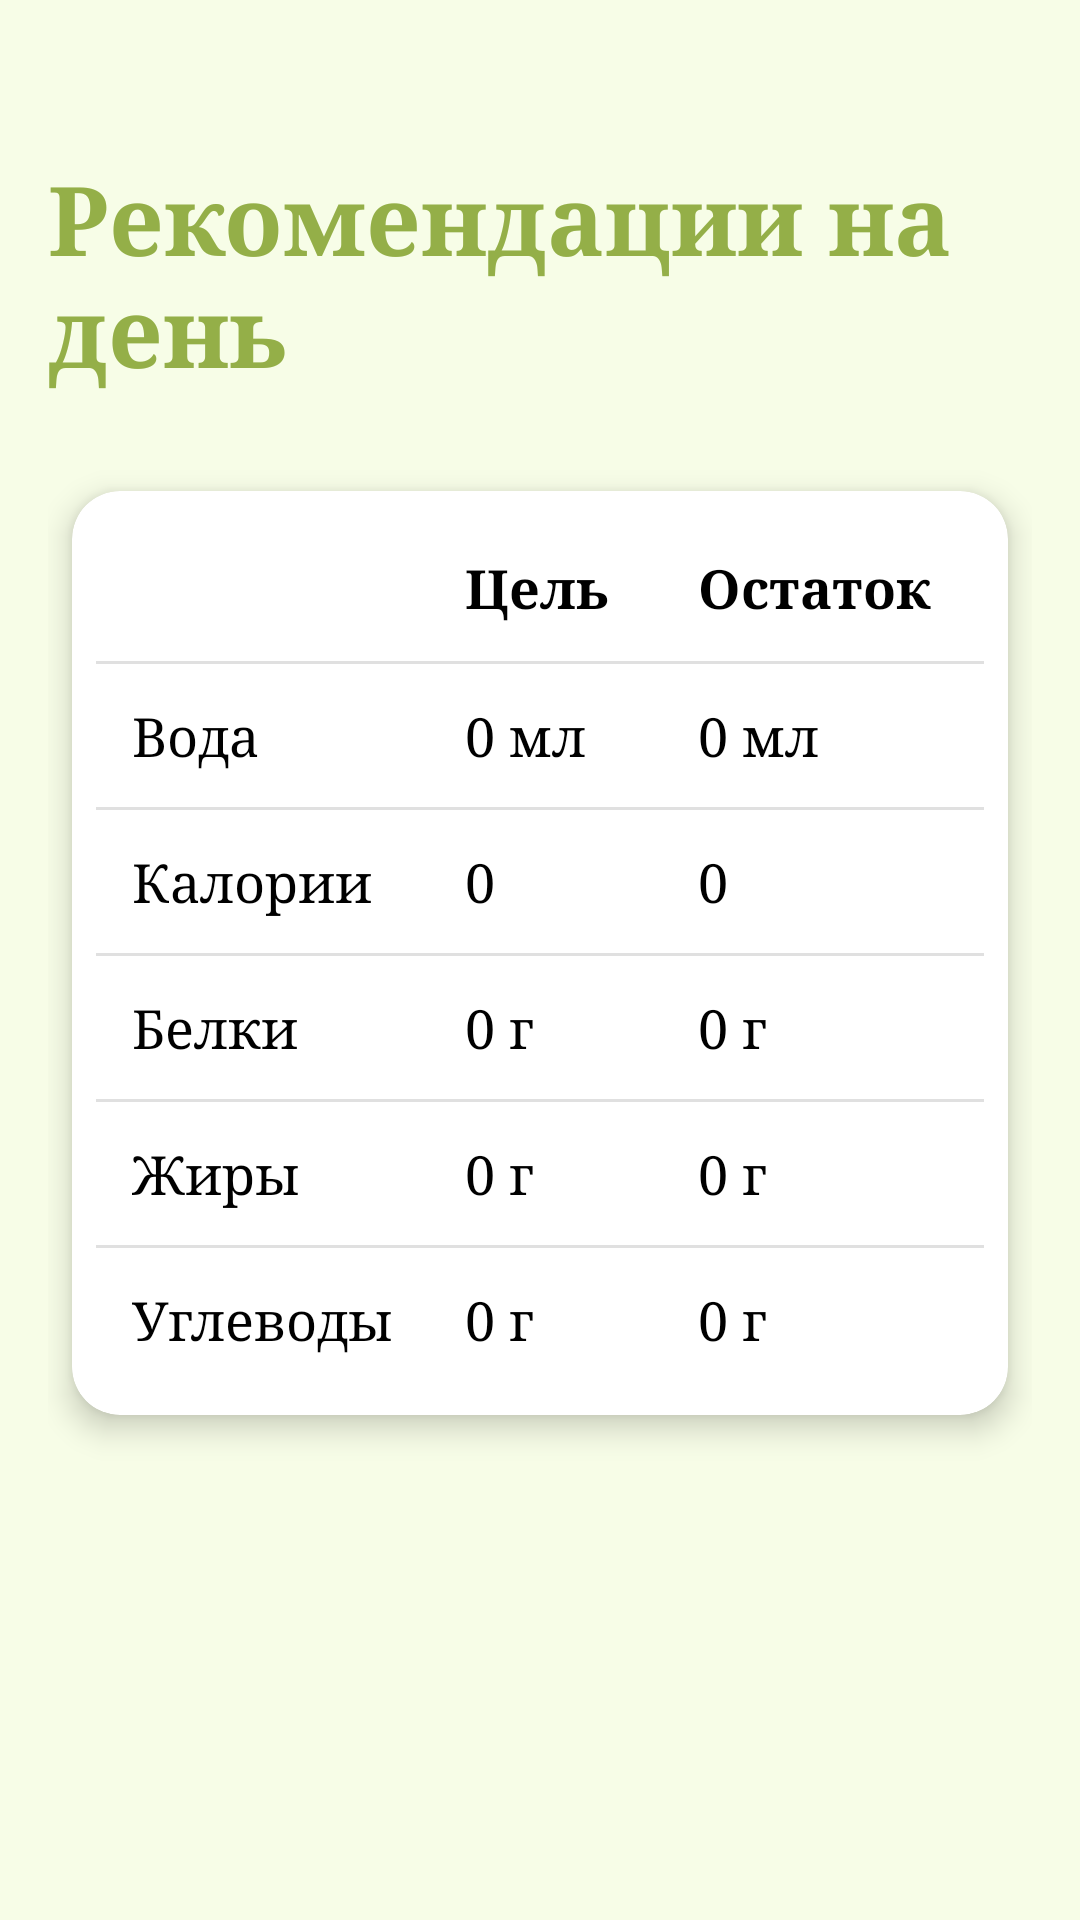

Android layout source for this screen:
<!-- AndroidManifest.xml: application theme Theme.NutritionApp -->
<!-- res/layout/fragment_recommendations.xml -->
<?xml version="1.0" encoding="utf-8"?>
<ScrollView xmlns:android="http://schemas.android.com/apk/res/android"
    xmlns:app="http://schemas.android.com/apk/res-auto"
    android:layout_width="match_parent"
    android:layout_height="match_parent"
    android:background="#F7FDE7"
    android:padding="16dp">

    <LinearLayout
        android:layout_width="match_parent"
        android:layout_height="wrap_content"
        android:orientation="vertical">

        <TextView
            android:id="@+id/recommendationsTitle"
            android:layout_width="wrap_content"
            android:layout_height="wrap_content"
            android:text="Рекомендации на день"
            android:layout_marginTop="35dp"
            android:textColor="#94AF48"
            android:textSize="32sp"
            android:textStyle="bold"
            android:fontFamily="serif"
            android:layout_marginBottom="24dp" />

        <androidx.cardview.widget.CardView
            android:layout_width="match_parent"
            android:layout_height="wrap_content"
            android:layout_margin="8dp"
            app:cardCornerRadius="16dp"
            app:cardElevation="6dp"
            app:cardBackgroundColor="#FFFFFF">

            <TableLayout
                android:id="@+id/recommendations_table"
                android:layout_width="match_parent"
                android:layout_height="wrap_content"
                android:stretchColumns="1,2"
                android:fontFamily="serif"
                android:divider="?android:attr/dividerVertical"
                android:showDividers="middle"
                android:padding="8dp">

                
                <TableRow>
                    <TextView
                        android:text="  "
                        android:textStyle="bold"
                        android:textSize="18sp"
                        android:padding="12dp"
                        android:fontFamily="serif" />
                    <TextView
                        android:text="Цель"
                        android:textStyle="bold"
                        android:textSize="18sp"
                        android:padding="12dp"
                        android:fontFamily="serif" />
                    <TextView
                        android:text="Остаток"
                        android:textStyle="bold"
                        android:textSize="18sp"
                        android:padding="12dp"
                        android:fontFamily="serif" />
                </TableRow>

                
                <TableRow>
                    <TextView android:text="Вода" android:textSize="18sp" android:padding="12dp" android:fontFamily="serif" />
                    <TextView android:id="@+id/water_consumed" android:text="0 мл" android:textSize="18sp" android:padding="12dp" android:fontFamily="serif" />
                    <TextView android:id="@+id/water_remaining" android:text="0 мл" android:textSize="18sp" android:padding="12dp" android:fontFamily="serif" />
                </TableRow>

                
                <TableRow>
                    <TextView android:text="Калории" android:textSize="18sp" android:padding="12dp" android:fontFamily="serif" />
                    <TextView android:id="@+id/calories_consumed" android:text="0" android:textSize="18sp" android:padding="12dp" android:fontFamily="serif" />
                    <TextView android:id="@+id/calories_remaining" android:text="0" android:textSize="18sp" android:padding="12dp" android:fontFamily="serif" />
                </TableRow>

                
                <TableRow>
                    <TextView android:text="Белки" android:textSize="18sp" android:padding="12dp" android:fontFamily="serif" />
                    <TextView android:id="@+id/protein_target" android:text="0 г" android:textSize="18sp" android:padding="12dp" android:fontFamily="serif" />
                    <TextView android:id="@+id/protein_remaining" android:text="0 г" android:textSize="18sp" android:padding="12dp" android:fontFamily="serif" />
                </TableRow>

                
                <TableRow>
                    <TextView android:text="Жиры" android:textSize="18sp" android:padding="12dp" android:fontFamily="serif" />
                    <TextView android:id="@+id/fat_target" android:text="0 г" android:textSize="18sp" android:padding="12dp" android:fontFamily="serif" />
                    <TextView android:id="@+id/fat_remaining" android:text="0 г" android:textSize="18sp" android:padding="12dp" android:fontFamily="serif" />
                </TableRow>

                
                <TableRow>
                    <TextView android:text="Углеводы" android:textSize="18sp" android:padding="12dp" android:fontFamily="serif" />
                    <TextView android:id="@+id/carbs_target" android:text="0 г" android:textSize="18sp" android:padding="12dp" android:fontFamily="serif" />
                    <TextView android:id="@+id/carbs_remaining" android:text="0 г" android:textSize="18sp" android:padding="12dp" android:fontFamily="serif" />
                </TableRow>

            </TableLayout>
        </androidx.cardview.widget.CardView>

        <TextView
            android:id="@+id/goal_message"
            android:layout_width="wrap_content"
            android:layout_height="wrap_content"
            android:text=""
            android:textColor="#94AF48"
            android:textStyle="bold"
            android:textSize="18sp"
            android:layout_marginTop="24dp"
            android:fontFamily="serif" />

    </LinearLayout>
</ScrollView>
<!-- resources referenced by this layout -->
<resources>
  <style name="Theme.NutritionApp" parent="Theme.MaterialComponents.DayNight.NoActionBar">
          
          <item name="colorPrimary">@color/purple_500</item>
          <item name="colorPrimaryVariant">@color/purple_700</item>
          <item name="colorOnPrimary">@color/white</item>
          
          <item name="colorControlActivated">#94AF48</item>
          <item name="colorOutline">#94AF48</item>
          <item name="textInputStyle">@style/Widget.MyApp.TextInputLayout</item>
          
          <item name="colorSecondary">@color/teal_200</item>
          <item name="colorSecondaryVariant">@color/teal_700</item>
          <item name="colorOnSecondary">@color/black</item>
          
          <item name="android:statusBarColor">?attr/colorPrimaryVariant</item>
          
          <item name="android:editTextStyle">@style/CustomEditText</item>
          <item name="android:textViewStyle">@style/CustomTextView</item>
      </style>
  <color name="purple_500">#94AF48</color>
  <color name="purple_700">#94AF48</color>
  <color name="white">#FFFFFF</color>
  <style name="Widget.MyApp.TextInputLayout" parent="Widget.MaterialComponents.TextInputLayout.OutlinedBox">
          <item name="boxStrokeColor">#94AF48</item>
          <item name="boxStrokeWidthFocused">2dp</item>
          <item name="hintTextColor">#94AF48</item>
          <item name="boxBackgroundColor">#FBFFF6</item>
      </style>
  <color name="teal_200">#FFCDD2</color>
  <color name="teal_700">#007C44</color>
  <color name="black">#000000</color>
  <style name="CustomEditText" parent="Widget.MaterialComponents.TextInputLayout.OutlinedBox">
          <item name="android:textColor">@color/black</item>
          <item name="android:textColorHint">@color/black</item>
      </style>
  <style name="CustomTextView" parent="Widget.MaterialComponents.TextView">
          <item name="android:textColor">@color/black</item>
      </style>
</resources>
